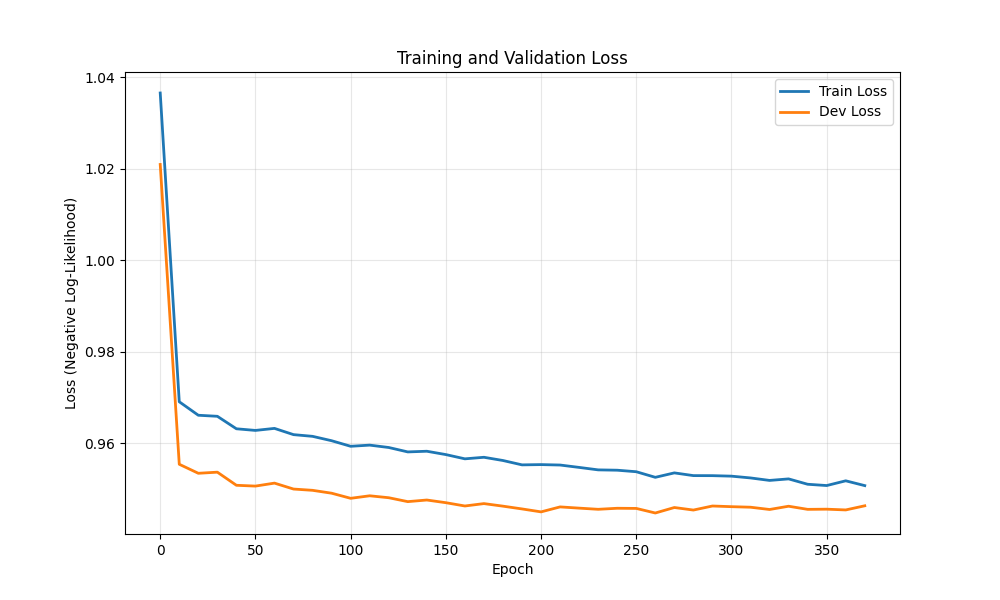

The file beside this chart, header and first rows:
epoch, train_loss, dev_loss
0, 1.037, 1.021
10, 0.9691, 0.9554
20, 0.9661, 0.9535
30, 0.9659, 0.9537
40, 0.9632, 0.9509
50, 0.9628, 0.9507
60, 0.9633, 0.9513
70, 0.9619, 0.95
80, 0.9615, 0.9497
90, 0.9606, 0.9491
100, 0.9594, 0.948
110, 0.9596, 0.9486
120, 0.9591, 0.9481
130, 0.9581, 0.9473
140, 0.9583, 0.9476
150, 0.9576, 0.947
160, 0.9566, 0.9463
170, 0.957, 0.9468
180, 0.9563, 0.9463
190, 0.9553, 0.9457
200, 0.9554, 0.945
210, 0.9553, 0.9461
220, 0.9548, 0.9459
230, 0.9542, 0.9456
240, 0.9541, 0.9458
250, 0.9538, 0.9458
260, 0.9526, 0.9448
270, 0.9536, 0.946
280, 0.953, 0.9454
290, 0.953, 0.9463
300, 0.9528, 0.9462
310, 0.9525, 0.9461
320, 0.9519, 0.9456
330, 0.9522, 0.9463
340, 0.9511, 0.9456
350, 0.9508, 0.9456
360, 0.9518, 0.9455
370, 0.9508, 0.9464
